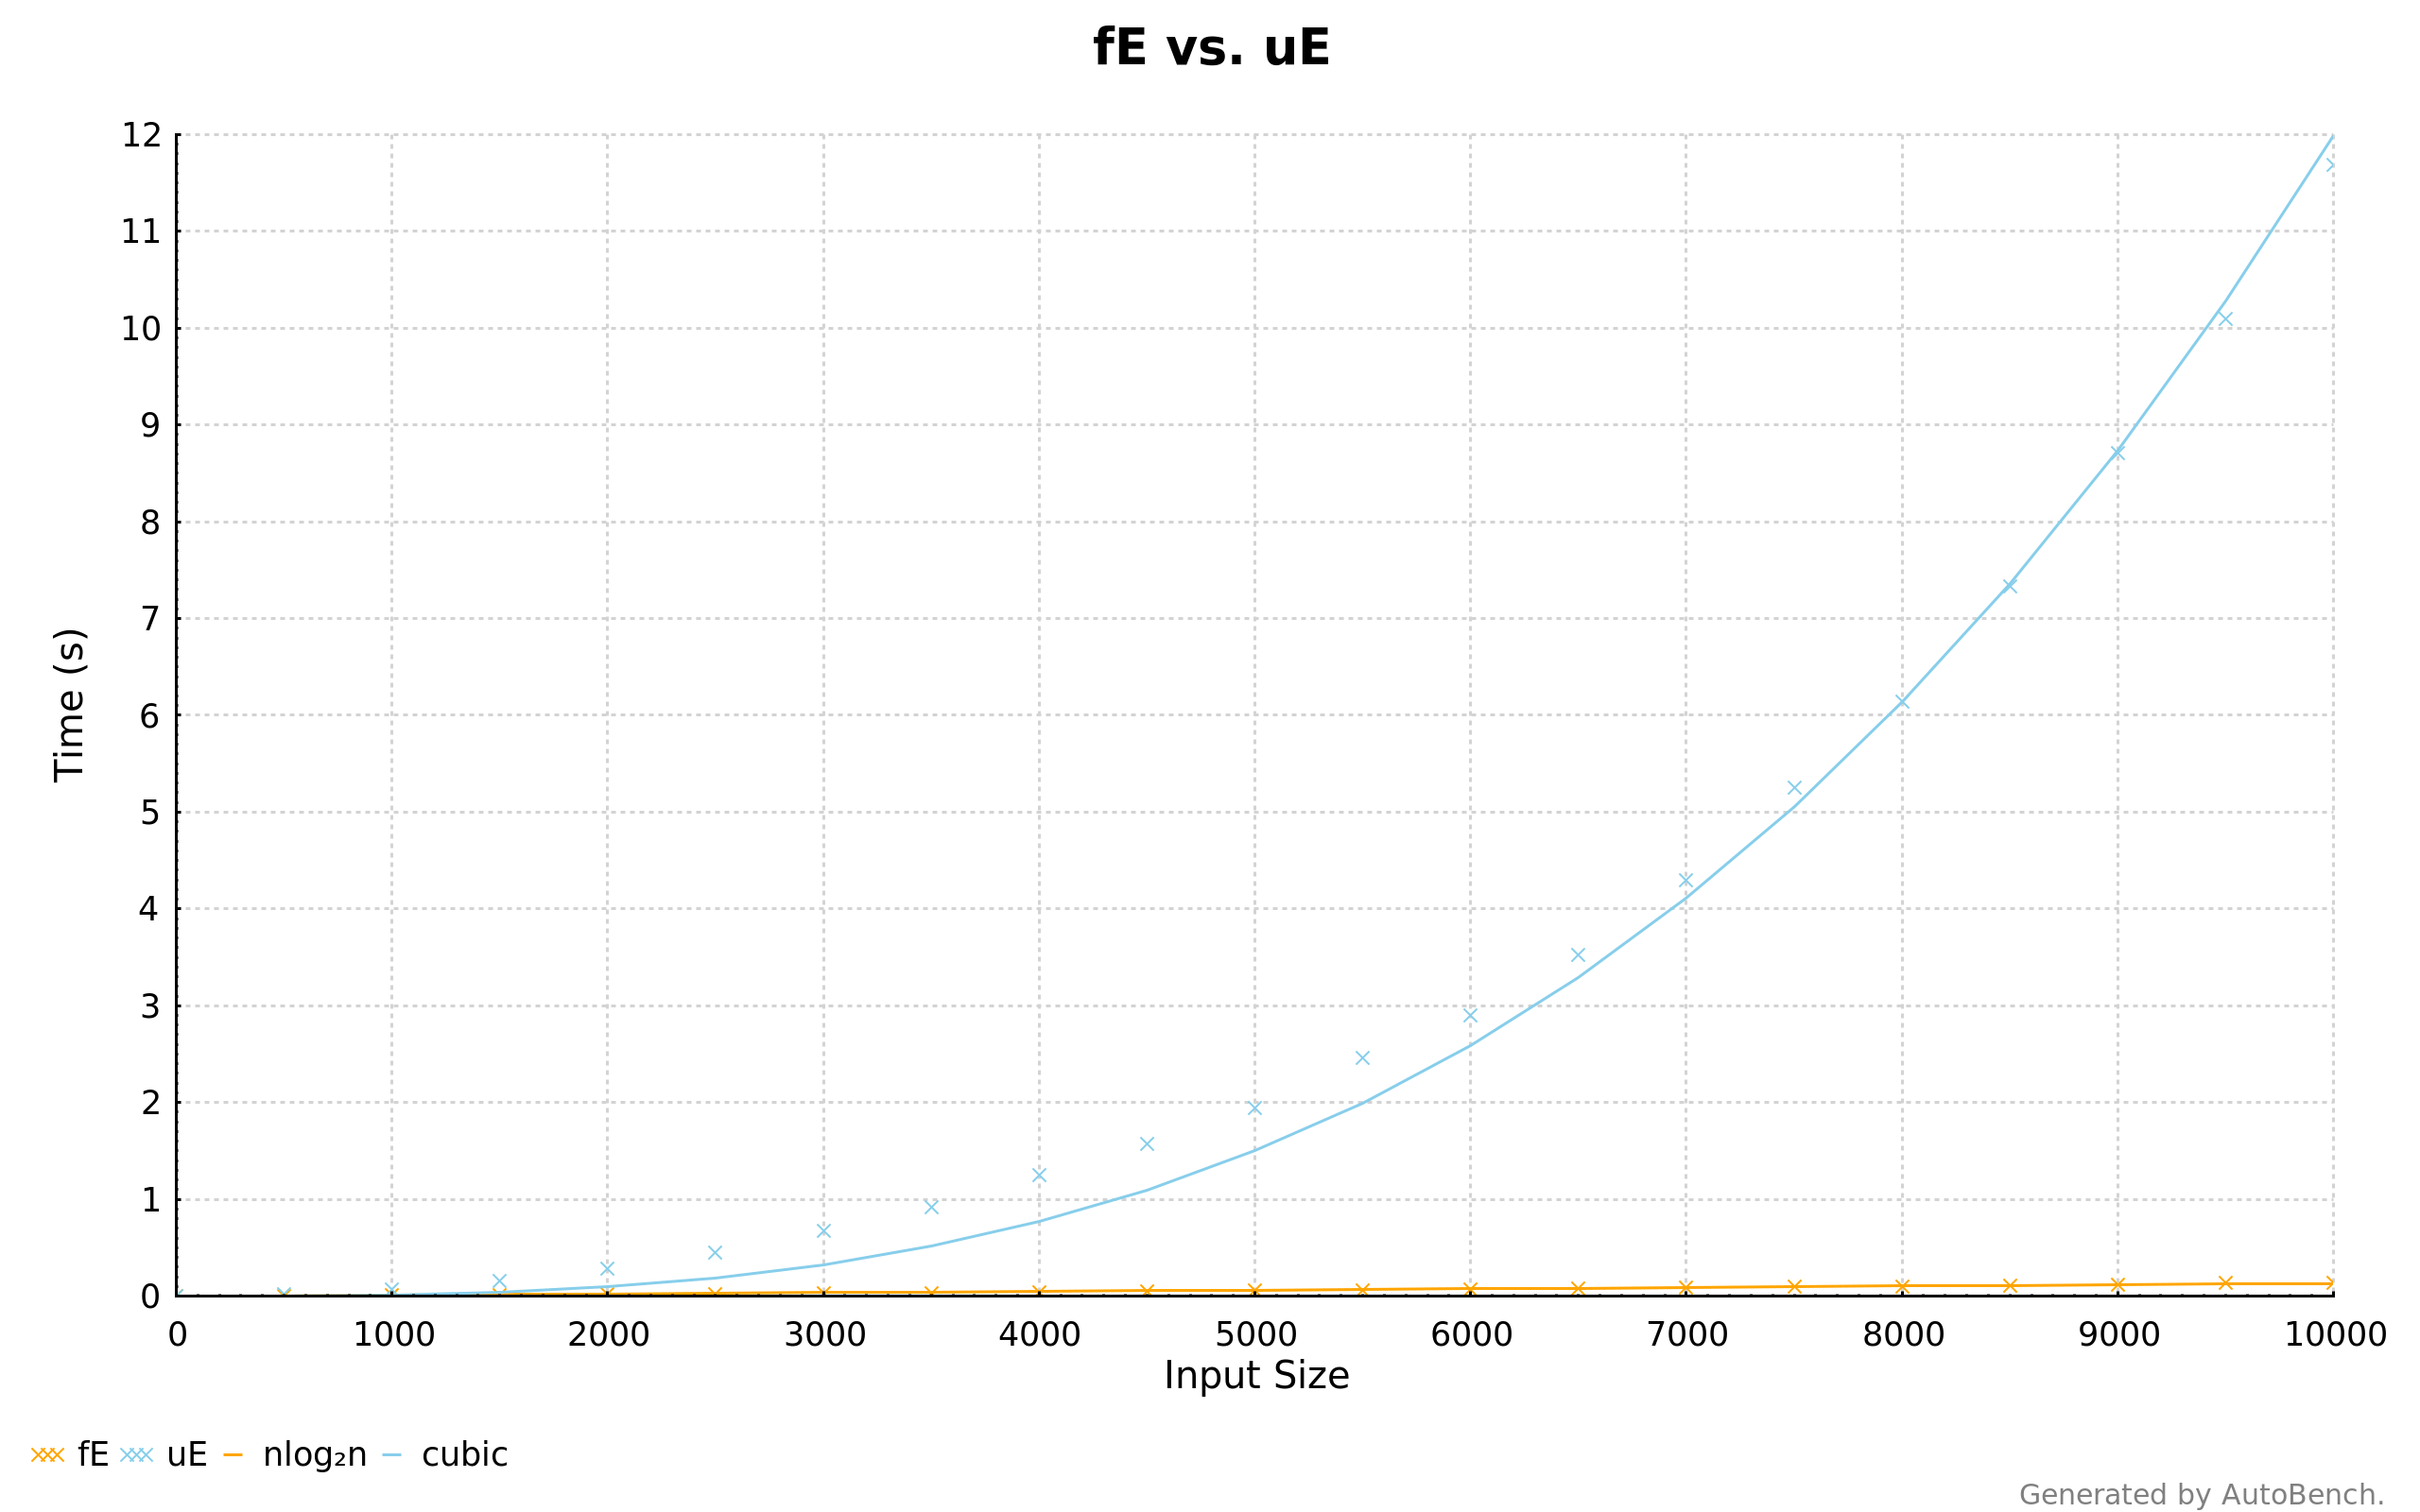

The file beside this chart, header and first rows:
fE
0, 4.444278847122289e-8
500, 2.296239619581127e-3
1000, 5.8208448345964834e-3
1500, 1.0279796937121765e-2
2000, 1.4799986891711511e-2
2500, 2.02571593311416e-2
3000, 2.6578877022736872e-2
3500, 3.371971436465763e-2
4000, 3.9398704810712726e-2
4500, 4.7374850257172245e-2
5000, 5.441591439007976e-2
5500, 6.338521687058774e-2
6000, 6.765028972721747e-2
6500, 7.847733153334549e-2
7000, 8.664932859389939e-2
7500, 9.29489825833115e-2
8000, 0.102
8500, 0.112
9000, 0.1195
9500, 0.1398
10000, 0.1414
uE
0, 8.884622739384089e-8
500, 1.4722886126505044e-2
1000, 6.43918645636156e-2
1500, 0.1541
2000, 0.2828
2500, 0.4464
3000, 0.6785
3500, 0.9223
4000, 1.246
4500, 1.572
5000, 1.946
5500, 2.461
6000, 2.904
6500, 3.523
7000, 4.293
7500, 5.25
8000, 6.144
8500, 7.335
9000, 8.71
9500, 10.09
10000, 11.69
